Run: headless pygame with SDL's dummy video driver; simulated clock (each Clock.tick advances the game by its frame time, no real sleeping); random seed 0; keys injected as events and as key.get_pressed() state; mouse plan: one left click at the window centre at the start of phase 2, then a move to the lower-right quarter at the start of phase 3.
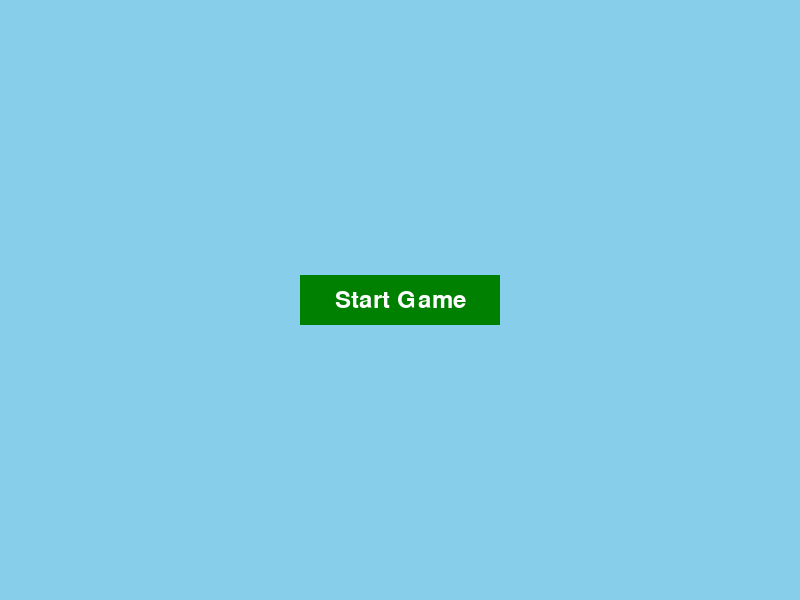
Frame 1 of 4 · flips 1–60 · no input
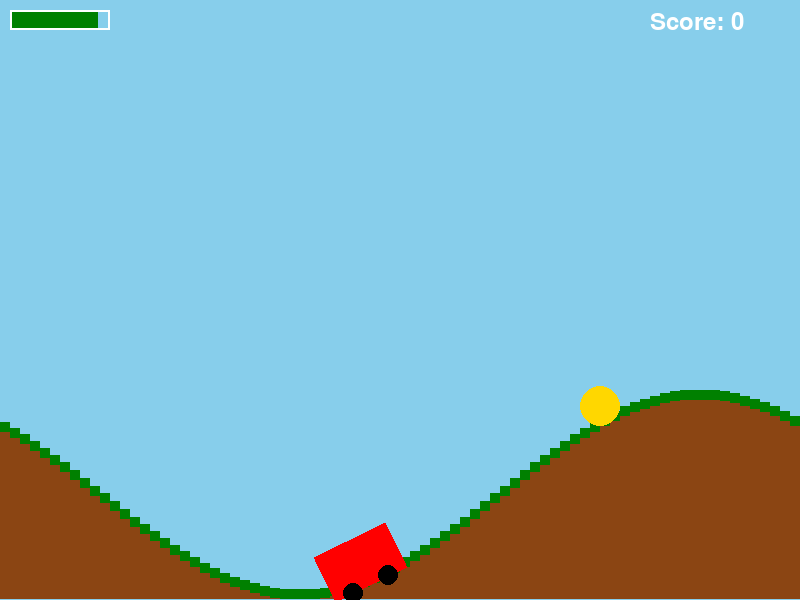
Frame 2 of 4 · flips 61–180 · clicked the window centre · tapped SPACE, RETURN · held RIGHT (→), D
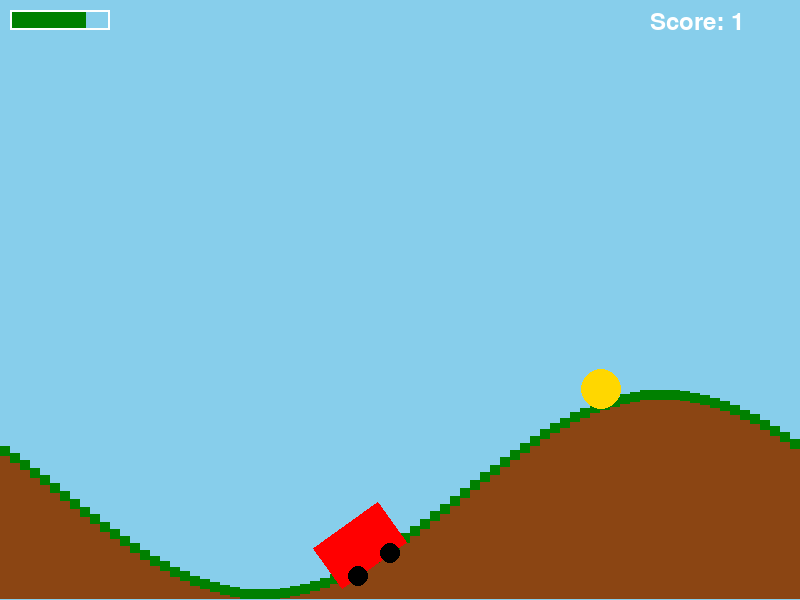
Frame 3 of 4 · flips 181–300 · moved the mouse to the lower-right quarter · held DOWN (↓), S
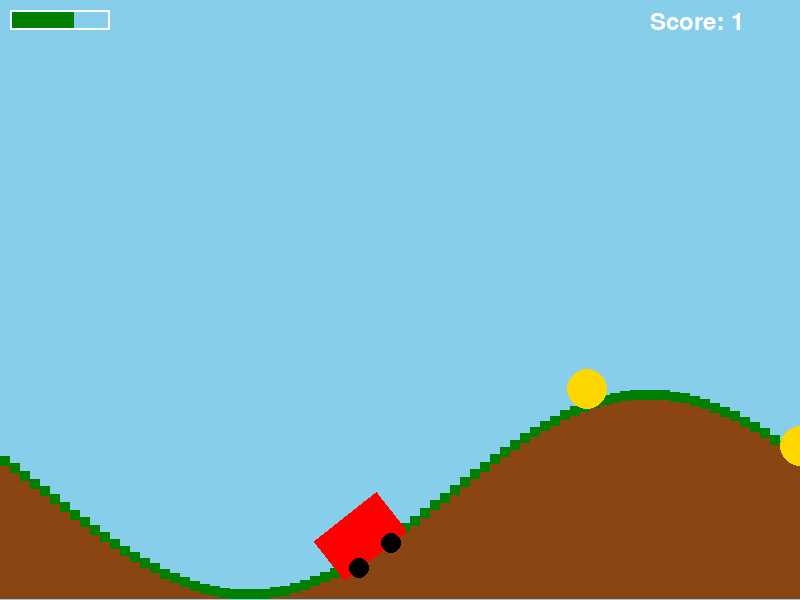
Frame 4 of 4 · flips 301–420 · held LEFT (←), A, UP (↑), W

The pygame program that drew these frames:

import pygame
import sys
import math
import random

# Initialize Pygame
pygame.init()

# Screen dimensions
WIDTH, HEIGHT = 800, 600
screen = pygame.display.set_mode((WIDTH, HEIGHT))
pygame.display.set_caption("Hill Climb Racing")

# Colors
SKY_BLUE = (135, 206, 235)
BROWN = (139, 69, 19)
GREEN = (0, 128, 0)
RED = (255, 0, 0)
GOLD = (255, 215, 0)
WHITE = (255, 255, 255)
BLACK = (0, 0, 0)

# Fonts
font = pygame.font.Font(None, 36)

# Game states
MAIN_MENU = 0
GAME = 1
GAME_OVER = 2


class Car:
    def __init__(self):
        # This is where we set up the car's starting properties.
        # Think of it as building the car for the first time.

        # How wide and tall the car is
        self.width = 80  # The car is 80 pixels wide
        self.height = 50  # The car is 50 pixels tall

        # Where the car starts on the screen (middle of the screen)
        self.x = WIDTH // 2 - self.width // 2  # Start in the middle horizontally
        self.y = HEIGHT // 2  # Start in the middle vertically

        # How fast the car moves left/right and up/down
        self.speed_x = 0  # Starts not moving sideways
        self.speed_y = 0  # Starts not moving up or down

        # How quickly the car speeds up, slows down, or brakes
        self.acceleration = 0.1  # Speeds up a little when you press a key
        self.deceleration = 0.05  # Slows down a little when you let go
        self.brake = 0.5  # Slows down faster when you brake

        # The fastest the car can go
        self.max_speed = 10  # The car can't go faster than this

        # How much fuel the car has (starts full)
        self.fuel = 100  # The car starts with 100 units of fuel
        self.fuel_consumption = 0.1  # The car uses 0.1 units of fuel every update

        # How tilted the car is (starts straight)
        self.angle = 0  # The car starts with no tilt

        # How big the car's wheels are
        self.wheel_radius = 10  # The wheels are 10 pixels in radius

    def draw(self):
        # This is where we tell the computer how to draw the car on the screen.
        # It's like painting the car!

        # Create a rectangle for the car's body
        car_surface = pygame.Surface((self.width, self.height), pygame.SRCALPHA)  # Make a surface for the car
        pygame.draw.rect(car_surface, RED, (0, 0, self.width, self.height))  # Draw a red rectangle for the car body

        # Rotate the car body based on its tilt (angle)
        rotated_car = pygame.transform.rotate(car_surface, self.angle)  # Tilt the car
        car_rect = rotated_car.get_rect(center=(self.x, self.y))  # Center the car at its position
        screen.blit(rotated_car, car_rect.topleft)  # Draw the tilted car on the screen

        # Calculate where the wheels should be (relative to the car's center)
        wheel_offset_x = self.width // 4  # How far the wheels are from the center (left and right)
        wheel_offset_y = self.height // 2  # How low the wheels are (below the car)

        # Use math to figure out where the wheels go when the car is tilted
        angle_rad = math.radians(-self.angle)  # Convert the tilt to radians (a way to measure angles)
        wheel1_x = self.x + wheel_offset_x * math.cos(angle_rad) - wheel_offset_y * math.sin(angle_rad)  # Front wheel X
        wheel1_y = self.y + wheel_offset_x * math.sin(angle_rad) + wheel_offset_y * math.cos(angle_rad)  # Front wheel Y
        wheel2_x = self.x - wheel_offset_x * math.cos(angle_rad) - wheel_offset_y * math.sin(angle_rad)  # Back wheel X
        wheel2_y = self.y - wheel_offset_x * math.sin(angle_rad) + wheel_offset_y * math.cos(angle_rad)  # Back wheel Y

        # Draw the wheels as black circles
        pygame.draw.circle(screen, BLACK, (int(wheel1_x), int(wheel1_y)), self.wheel_radius)  # Front wheel
        pygame.draw.circle(screen, BLACK, (int(wheel2_x), int(wheel2_y)), self.wheel_radius)  # Back wheel

    def update(self, ground):
        # This is where we tell the computer how the car should behave every frame.
        # It's like giving the car instructions on how to move, tilt, and use fuel.

        # Gravity pulls the car down (increase speed_y)
        self.speed_y += 0.2  # Make the car fall faster over time
        self.y += self.speed_y  # Move the car down based on its falling speed

        # Check if the car is touching the ground
        ground_height = ground.get_height_at(self.x)  # Get the ground height at the car's position
        if self.y + self.height // 2 > ground_height:
            # If the car is below the ground, move it back up
            self.y = ground_height - self.height // 2  # Place the car on the ground
            self.speed_y = 0  # Stop the car from falling

            # Calculate how tilted the ground is and tilt the car to match
            slope = math.cos((self.x + ground.offset) / ground.wavelength * 2 * math.pi)  # Find the slope of the ground
            self.angle = -math.degrees(math.atan(slope))  # Tilt the car to match the ground

        # Use up fuel every update
        self.fuel -= self.fuel_consumption  # Reduce the car's fuel
        if self.fuel <= 0:  # If the car runs out of fuel
            self.fuel = 0  # Set fuel to 0 (it can't go negative)
            self.speed_x = 0  # Stop the car from moving sideways
            return GAME_OVER  # Tell the game it's over
        return GAME  # Otherwise, keep playing


class Ground:
    def __init__(self):
        self.y = HEIGHT - 100
        self.amplitude = 100
        self.wavelength = 800
        self.offset = 0

    def draw(self):
        for x in range(0, WIDTH, 10):
            y = self.y + self.amplitude * math.sin((x + self.offset) / self.wavelength * 2 * math.pi)
            pygame.draw.rect(screen, BROWN, (x, y, 10, HEIGHT - y))
            pygame.draw.rect(screen, GREEN, (x, y - 10, 10, 10))

    def update(self, car_speed_x):
        self.offset += car_speed_x

    def get_height_at(self, x):
        return self.y + self.amplitude * math.sin((x + self.offset) / self.wavelength * 2 * math.pi)


class Coin:
    def __init__(self, x, y):
        self.radius = 20
        self.x = x
        self.y = y

    def draw(self):
        pygame.draw.circle(screen, GOLD, (int(self.x), int(self.y)), self.radius)

    def update(self, car_speed_x):
        self.x -= car_speed_x


class FuelCan:
    def __init__(self, x, y):
        self.width = 30
        self.height = 60
        self.x = x
        self.y = y

    def draw(self):
        pygame.draw.rect(screen, GREEN, (int(self.x), int(self.y), self.width, self.height))

    def update(self, car_speed_x):
        self.x -= car_speed_x


class Game:
    def __init__(self):
        self.car = Car()
        self.ground = Ground()
        self.coins = []
        self.fuel_cans = []
        self.coin_spawn_delay = 100
        self.coin_spawn_timer = 0
        self.fuel_spawn_delay = 500
        self.fuel_spawn_timer = 0
        self.score = 0
        self.current_state = MAIN_MENU

    def draw_hud(self):
        # Draw fuel meter
        pygame.draw.rect(screen, GREEN, (10, 10, self.car.fuel, 20))
        pygame.draw.rect(screen, WHITE, (10, 10, 100, 20), 2)  # Fuel meter border

        # Draw score
        score_text = font.render(f"Score: {self.score}", True, WHITE)
        screen.blit(score_text, (WIDTH - 150, 10))

    def draw_button(self, x, y, width, height, text, color, hover_color, hover):
        color = hover_color if hover else color
        pygame.draw.rect(screen, color, (x, y, width, height))
        text_surface = font.render(text, True, WHITE)
        text_rect = text_surface.get_rect(center=(x + width // 2, y + height // 2))
        screen.blit(text_surface, text_rect)

    def draw_main_menu(self):
        screen.fill(SKY_BLUE)
        mouse_pos = pygame.mouse.get_pos()
        start_button_hover = (WIDTH // 2 - 100 <= mouse_pos[0] <= WIDTH // 2 + 100 and
                              HEIGHT // 2 - 25 <= mouse_pos[1] <= HEIGHT // 2 + 25)
        self.draw_button(WIDTH // 2 - 100, HEIGHT // 2 - 25, 200, 50, "Start Game", GREEN, (0, 200, 0), start_button_hover)

    def draw_game_over(self):
        screen.fill(SKY_BLUE)
        game_over_text = font.render("Game Over", True, RED)
        screen.blit(game_over_text, (WIDTH // 2 - 70, HEIGHT // 2 - 50))
        mouse_pos = pygame.mouse.get_pos()
        restart_button_hover = (WIDTH // 2 - 100 <= mouse_pos[0] <= WIDTH // 2 + 100 and
                               HEIGHT // 2 + 25 <= mouse_pos[1] <= HEIGHT // 2 + 75)
        self.draw_button(WIDTH // 2 - 100, HEIGHT // 2 + 25, 200, 50, "Restart", GREEN, (0, 200, 0), restart_button_hover)

    def update_coins(self):
        for coin in self.coins[:]:
            coin.update(self.car.speed_x)
            if coin.x + coin.radius < 0:
                self.coins.remove(coin)
            if (self.car.x - self.car.width // 2 < coin.x < self.car.x + self.car.width // 2 and
                self.car.y - self.car.height // 2 < coin.y < self.car.y + self.car.height // 2):
                self.score += 1
                self.coins.remove(coin)

    def update_fuel_cans(self):
        for fuel_can in self.fuel_cans[:]:
            fuel_can.update(self.car.speed_x)
            if fuel_can.x + fuel_can.width < 0:
                self.fuel_cans.remove(fuel_can)
            if (self.car.x - self.car.width // 2 < fuel_can.x < self.car.x + self.car.width // 2 and
                self.car.y - self.car.height // 2 < fuel_can.y < self.car.y + self.car.height // 2):
                self.fuel_cans.remove(fuel_can)
                self.car.fuel = min(100, self.car.fuel + 25)

    def reset_game(self):
        self.car = Car()
        self.ground = Ground()
        self.coins.clear()
        self.fuel_cans.clear()
        self.score = 0

    def run(self):
        running = True
        clock = pygame.time.Clock()
        while running:
            for event in pygame.event.get():
                if event.type == pygame.QUIT:
                    running = False
                elif event.type == pygame.MOUSEBUTTONDOWN:
                    mouse_pos = pygame.mouse.get_pos()
                    if self.current_state == MAIN_MENU:
                        if (WIDTH // 2 - 100 <= mouse_pos[0] <= WIDTH // 2 + 100 and
                            HEIGHT // 2 - 25 <= mouse_pos[1] <= HEIGHT // 2 + 25):
                            self.current_state = GAME
                            self.reset_game()
                    elif self.current_state == GAME_OVER:
                        if (WIDTH // 2 - 100 <= mouse_pos[0] <= WIDTH // 2 + 100 and
                            HEIGHT // 2 + 25 <= mouse_pos[1] <= HEIGHT // 2 + 75):
                            self.current_state = GAME
                            self.reset_game()

            if self.current_state == MAIN_MENU:
                self.draw_main_menu()
            elif self.current_state == GAME:
                screen.fill(SKY_BLUE)

                keys = pygame.key.get_pressed()
                if keys[pygame.K_RIGHT]:
                    self.car.speed_x = min(self.car.max_speed, self.car.speed_x + self.car.acceleration)
                elif keys[pygame.K_LEFT]:
                    self.car.speed_x = max(0, self.car.speed_x - self.car.brake)
                else:
                    if self.car.speed_x > 0:
                        self.car.speed_x = max(0, self.car.speed_x - self.car.deceleration)
                    elif self.car.speed_x < 0:
                        self.car.speed_x = min(0, self.car.speed_x + self.car.deceleration)

                # Update game objects
                self.ground.update(self.car.speed_x)
                self.current_state = self.car.update(self.ground)

                self.update_coins()
                self.update_fuel_cans()

                # Spawn coins
                self.coin_spawn_timer += 1
                if self.coin_spawn_timer >= self.coin_spawn_delay:
                    y = self.ground.get_height_at(WIDTH) - Coin(0, 0).radius
                    self.coins.append(Coin(WIDTH, y))
                    self.coin_spawn_timer = 0

                # Spawn fuel cans
                self.fuel_spawn_timer += 1
                if self.fuel_spawn_timer >= self.fuel_spawn_delay:
                    y = self.ground.get_height_at(WIDTH) - FuelCan(0, 0).height
                    self.fuel_cans.append(FuelCan(WIDTH, y))
                    self.fuel_spawn_timer = 0

                # Draw game objects
                self.ground.draw()
                self.car.draw()
                for coin in self.coins:
                    coin.draw()
                for fuel_can in self.fuel_cans:
                    fuel_can.draw()
                self.draw_hud()
            elif self.current_state == GAME_OVER:
                self.draw_game_over()

            pygame.display.flip()
            clock.tick(60)

        pygame.quit()
        sys.exit()


# Run the game
if __name__ == "__main__":
    game = Game()
    game.run()
